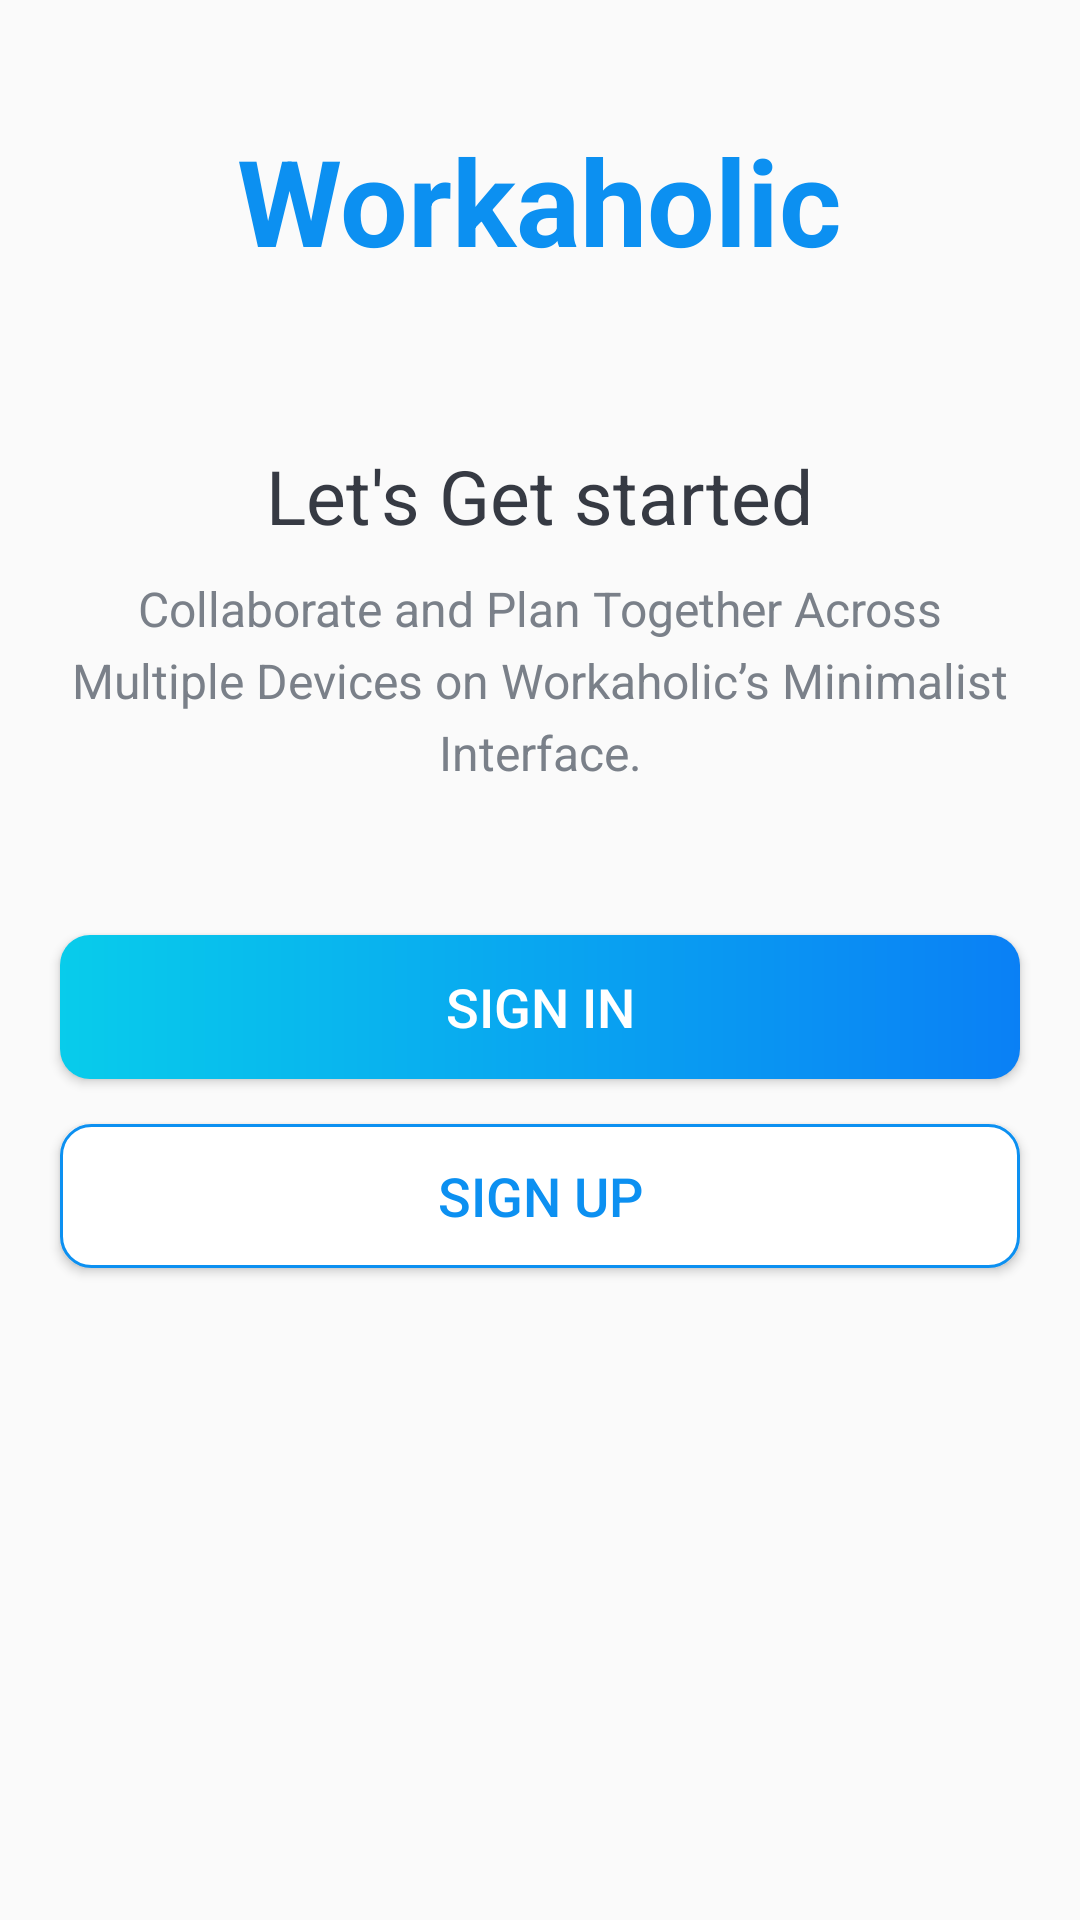

Produce the Android XML layout that renders to this screen, including the resource entries it uses.
<!-- AndroidManifest.xml: activity theme Theme.Design.Light.NoActionBar -->
<!-- res/layout/activity_intro.xml -->
<?xml version="1.0" encoding="UTF-8"?>
<LinearLayout xmlns:android="http://schemas.android.com/apk/res/android"
    xmlns:tools="http://schemas.android.com/tools"
    android:layout_width="match_parent"
    android:layout_height="match_parent"
    android:background="@drawable/intro_background"
    android:gravity="center_horizontal"
    android:orientation="vertical"
    tools:context=".activities.IntroActivity">

    

    <TextView
        android:id="@+id/tv_app_name_intro"
        android:layout_width="wrap_content"
        android:layout_height="wrap_content"
        android:layout_marginTop="@dimen/intro_screen_title_text_marginTop"
        android:text="@string/app_name"
        android:textColor="@color/colorAccent"
        android:textSize="@dimen/intro_screen_title_text_size"
        android:textStyle="bold" />

    <ImageView
        android:layout_width="wrap_content"
        android:layout_height="wrap_content"
        android:layout_marginTop="@dimen/intro_screen_image_marginTop"
        android:contentDescription="@string/image_contentDescription"
        android:src="@drawable/ic_task_image" />

    <TextView
        android:layout_width="wrap_content"
        android:layout_height="wrap_content"
        android:layout_marginTop="@dimen/lets_get_started_text_marginTop"
        android:text="@string/let_s_get_started_text"
        android:textColor="@color/primary_text_color"
        android:textSize="@dimen/lets_get_started_text_size" />

    <TextView
        android:layout_width="match_parent"
        android:layout_height="wrap_content"
        android:layout_marginStart="@dimen/intro_text_marginStartEnd"
        android:layout_marginTop="@dimen/intro_text_marginTop"
        android:layout_marginEnd="@dimen/intro_text_marginStartEnd"
        android:gravity="center"
        android:lineSpacingExtra="@dimen/intro_text_line_spacing_extra"
        android:text="@string/intro_text_description"
        android:textColor="@color/secondary_text_color"
        android:textSize="@dimen/intro_text_size" />

    


    <Button
        android:id="@+id/btn_sign_in_intro"
        android:layout_width="match_parent"
        android:layout_height="wrap_content"
        android:layout_gravity="center"
        android:layout_marginStart="@dimen/btn_marginStartEnd"
        android:layout_marginTop="@dimen/intro_screen_sign_in_btn_marginTop"
        android:layout_marginEnd="@dimen/btn_marginStartEnd"
        android:background="@drawable/shape_button_rounded"
        android:foreground="?attr/selectableItemBackground"
        android:gravity="center"
        android:paddingTop="@dimen/btn_paddingTopBottom"
        android:paddingBottom="@dimen/btn_paddingTopBottom"
        android:text="@string/sign_in"
        android:textColor="@android:color/white"
        android:textSize="@dimen/btn_text_size" />

    <Button
        android:id="@+id/btn_sign_up_intro"
        android:layout_width="match_parent"
        android:layout_height="wrap_content"
        android:layout_gravity="center"
        android:layout_marginStart="@dimen/btn_marginStartEnd"
        android:layout_marginTop="@dimen/intro_screen_sign_up_btn_marginTop"
        android:layout_marginEnd="@dimen/btn_marginStartEnd"
        android:background="@drawable/white_border_shape_button_rounded"
        android:foreground="?attr/selectableItemBackground"
        android:gravity="center"
        android:paddingTop="@dimen/btn_paddingTopBottom"
        android:paddingBottom="@dimen/btn_paddingTopBottom"
        android:text="@string/sign_up"
        android:textColor="@color/colorAccent"
        android:textSize="@dimen/btn_text_size" />

</LinearLayout>
<!-- resources referenced by this layout -->
<resources>
  <color name="colorAccent">#0C90F1</color>
  <color name="primary_text_color">#363A43</color>
  <color name="secondary_text_color">#7A8089</color>
  <dimen name="btn_marginStartEnd">20dp</dimen>
  <dimen name="btn_paddingTopBottom">8dp</dimen>
  <dimen name="btn_text_size">18sp</dimen>
  <dimen name="intro_screen_image_marginTop">30dp</dimen>
  <dimen name="intro_screen_sign_in_btn_marginTop">50dp</dimen>
  <dimen name="intro_screen_sign_up_btn_marginTop">15dp</dimen>
  <dimen name="intro_screen_title_text_marginTop">40dp</dimen>
  <dimen name="intro_screen_title_text_size">40sp</dimen>
  <dimen name="intro_text_line_spacing_extra">5dp</dimen>
  <dimen name="intro_text_marginStartEnd">20dp</dimen>
  <dimen name="intro_text_marginTop">10dp</dimen>
  <dimen name="intro_text_size">16sp</dimen>
  <dimen name="lets_get_started_text_marginTop">25dp</dimen>
  <dimen name="lets_get_started_text_size">25sp</dimen>
  <!-- drawable shape_button_rounded (drawable) -->
  <?xml version="1.0" encoding="utf-8"?>
  <shape xmlns:android="http://schemas.android.com/apk/res/android">
  <gradient
      android:angle="360"
      android:startColor="#08CCEB"
      android:endColor="#0A80F5"
       android:type="linear"
      >
  </gradient>
      <corners android:radius="10dp"/>
  </shape>
  <!-- drawable white_border_shape_button_rounded (drawable) -->
  <?xml version="1.0" encoding="utf-8"?>
  <shape xmlns:android="http://schemas.android.com/apk/res/android"
       android:shape="rectangle">
  <stroke android:color="#0C90F1"
      android:width="1dp"/>
      <solid android:color="@color/white"/>
      <corners android:radius="10dp"/>
  </shape>
  <string name="app_name">Workaholic</string>
  <string name="image_contentDescription">image</string>
  <string name="intro_text_description">Collaborate and Plan Together Across Multiple Devices on Workaholic’s Minimalist Interface.</string>
  <string name="let_s_get_started_text">Let\'s Get started</string>
  <string name="sign_in">SIGN IN</string>
  <string name="sign_up">SIGN UP</string>
  <color name="white">#FFFFFF</color>
</resources>
